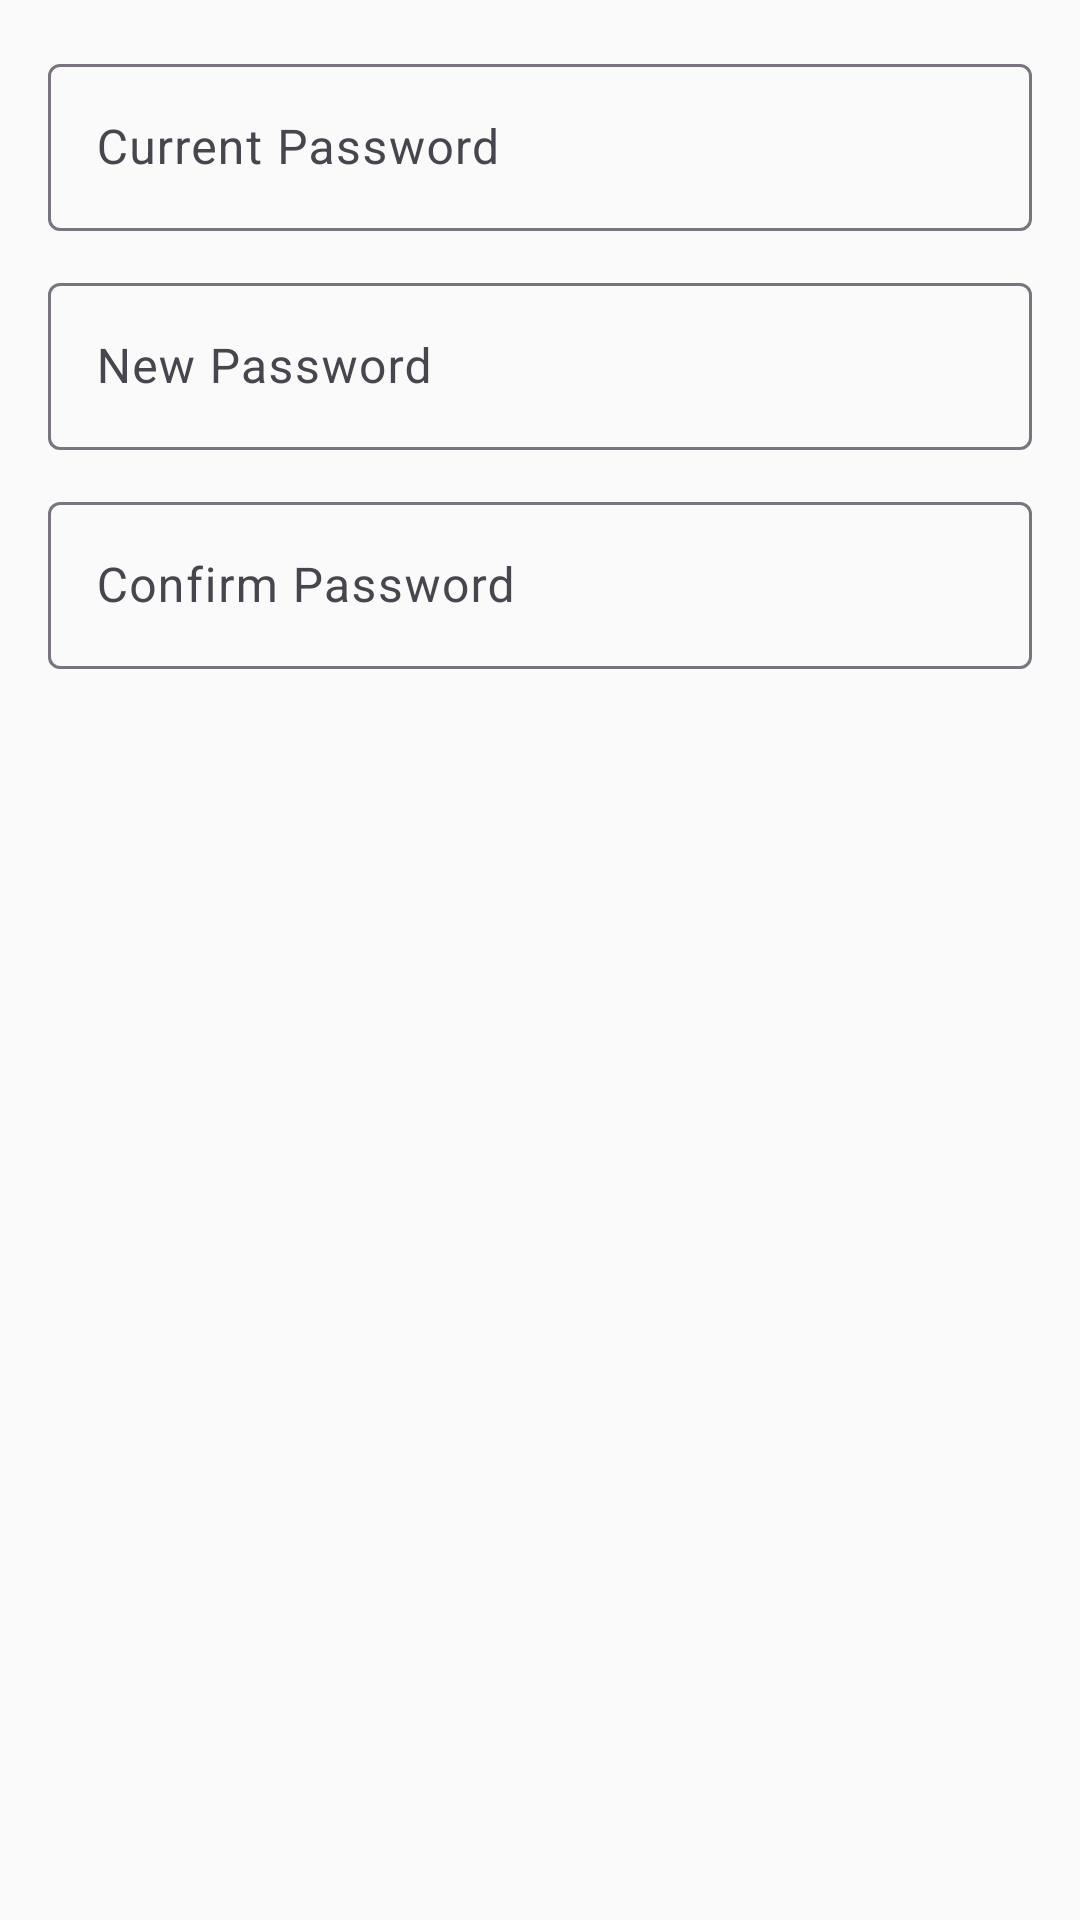

Write the Android layout XML for this screen, with the resource values it uses.
<!-- AndroidManifest.xml: application theme Theme.MedCare -->
<!-- res/layout/dialog_change_password.xml -->
<?xml version="1.0" encoding="utf-8"?>
<LinearLayout xmlns:android="http://schemas.android.com/apk/res/android"
    android:layout_width="match_parent"
    android:layout_height="wrap_content"
    android:orientation="vertical"
    android:padding="16dp">

    <com.google.android.material.textfield.TextInputLayout
        android:id="@+id/current_password_layout"
        style="@style/Widget.Material3.TextInputLayout.OutlinedBox"
        android:layout_width="match_parent"
        android:layout_height="wrap_content"
        android:hint="@string/current_password">

        <com.google.android.material.textfield.TextInputEditText
            android:id="@+id/current_password_input"
            android:layout_width="match_parent"
            android:layout_height="wrap_content"
            android:inputType="textPassword" />
    </com.google.android.material.textfield.TextInputLayout>

    <com.google.android.material.textfield.TextInputLayout
        android:id="@+id/new_password_layout"
        style="@style/Widget.Material3.TextInputLayout.OutlinedBox"
        android:layout_width="match_parent"
        android:layout_height="wrap_content"
        android:layout_marginTop="12dp"
        android:hint="@string/new_password">

        <com.google.android.material.textfield.TextInputEditText
            android:id="@+id/new_password_input"
            android:layout_width="match_parent"
            android:layout_height="wrap_content"
            android:inputType="textPassword" />
    </com.google.android.material.textfield.TextInputLayout>

    <com.google.android.material.textfield.TextInputLayout
        android:id="@+id/confirm_password_layout"
        style="@style/Widget.Material3.TextInputLayout.OutlinedBox"
        android:layout_width="match_parent"
        android:layout_height="wrap_content"
        android:layout_marginTop="12dp"
        android:hint="@string/confirm_password">

        <com.google.android.material.textfield.TextInputEditText
            android:id="@+id/confirm_password_input"
            android:layout_width="match_parent"
            android:layout_height="wrap_content"
            android:inputType="textPassword" />
    </com.google.android.material.textfield.TextInputLayout>

</LinearLayout>
<!-- resources referenced by this layout -->
<resources>
  <string name="confirm_password">Confirm Password</string>
  <string name="current_password">Current Password</string>
  <string name="new_password">New Password</string>
  <style name="Theme.MedCare" parent="Theme.MedCare.Blue" />
  <style name="Theme.MedCare.Blue" parent="Base.Theme.MedCare.Light">
          <item name="colorPrimary">@color/primary</item>
          <item name="colorPrimaryVariant">@color/primary_variant</item>
          <item name="colorOnPrimary">@color/on_primary</item>
          <item name="colorPrimaryContainer">@color/primary_container</item>
          <item name="colorOnPrimaryContainer">@color/on_primary_container</item>
          <item name="colorTertiary">@color/tertiary</item>
          <item name="colorTertiaryContainer">@color/tertiary_container</item>
          <item name="colorOnTertiaryContainer">@color/on_tertiary_container</item>
          <item name="colorSecondary">@color/secondary</item>
          <item name="colorSecondaryVariant">@color/secondary_variant</item>
          <item name="colorOnSecondary">@color/on_secondary</item>
          <item name="android:colorBackground">@color/background</item>
          <item name="colorOnBackground">@color/on_background</item>
          <item name="colorSurface">@color/surface</item>
          <item name="colorOnSurface">@color/on_surface</item>
          <item name="colorSurfaceVariant">#E6E1E5</item>
          <item name="colorOnSurfaceVariant">@color/text_secondary</item>
          <item name="colorOutline">@color/outline</item>
          <item name="colorOutlineVariant">@color/divider</item>
          <item name="android:statusBarColor">@color/background</item>
          <item name="android:navigationBarColor">@color/background</item>
      </style>
  <style name="Base.Theme.MedCare.Light" parent="Theme.Material3.Light.NoActionBar">
          <item name="colorError">@color/error</item>
          <item name="colorOnError">@color/on_error</item>
          <item name="android:windowLightStatusBar">true</item>
      </style>
  <color name="primary">#1A73E8</color>
  <color name="primary_variant">#1557B0</color>
  <color name="on_primary">#FFFFFF</color>
  <color name="primary_container">#D2E3FC</color>
  <color name="on_primary_container">#041E49</color>
  <color name="tertiary">#4285F4</color>
  <color name="tertiary_container">#D2E3FC</color>
  <color name="on_tertiary_container">#041E49</color>
  <color name="secondary">#03DAC6</color>
  <color name="secondary_variant">#018786</color>
  <color name="on_secondary">#000000</color>
  <color name="background">#FAFAFA</color>
  <color name="on_background">#1C1B1F</color>
  <color name="surface">#FFFFFF</color>
  <color name="on_surface">#1C1B1F</color>
  <color name="text_secondary">#49454F</color>
  <color name="outline">#79747E</color>
  <color name="divider">#E0E0E0</color>
  <color name="error">#B3261E</color>
  <color name="on_error">#FFFFFF</color>
</resources>
